Labelled photos from "dataset_v1_new", an image-classification folder in Shinecchi/HairBaldness. The possible labels are: bald, balding, healthy, mild thinning, moderate thinning, severe thinning.

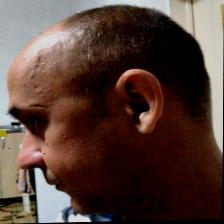
Label: severe thinning

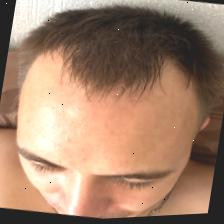
Label: healthy

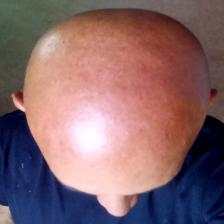
Label: bald

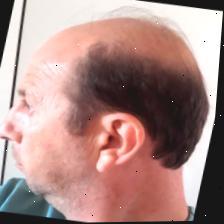
Label: balding

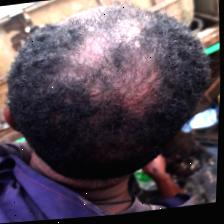
Label: moderate thinning

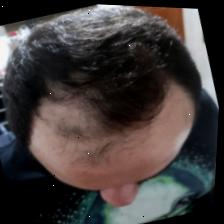
Label: mild thinning
